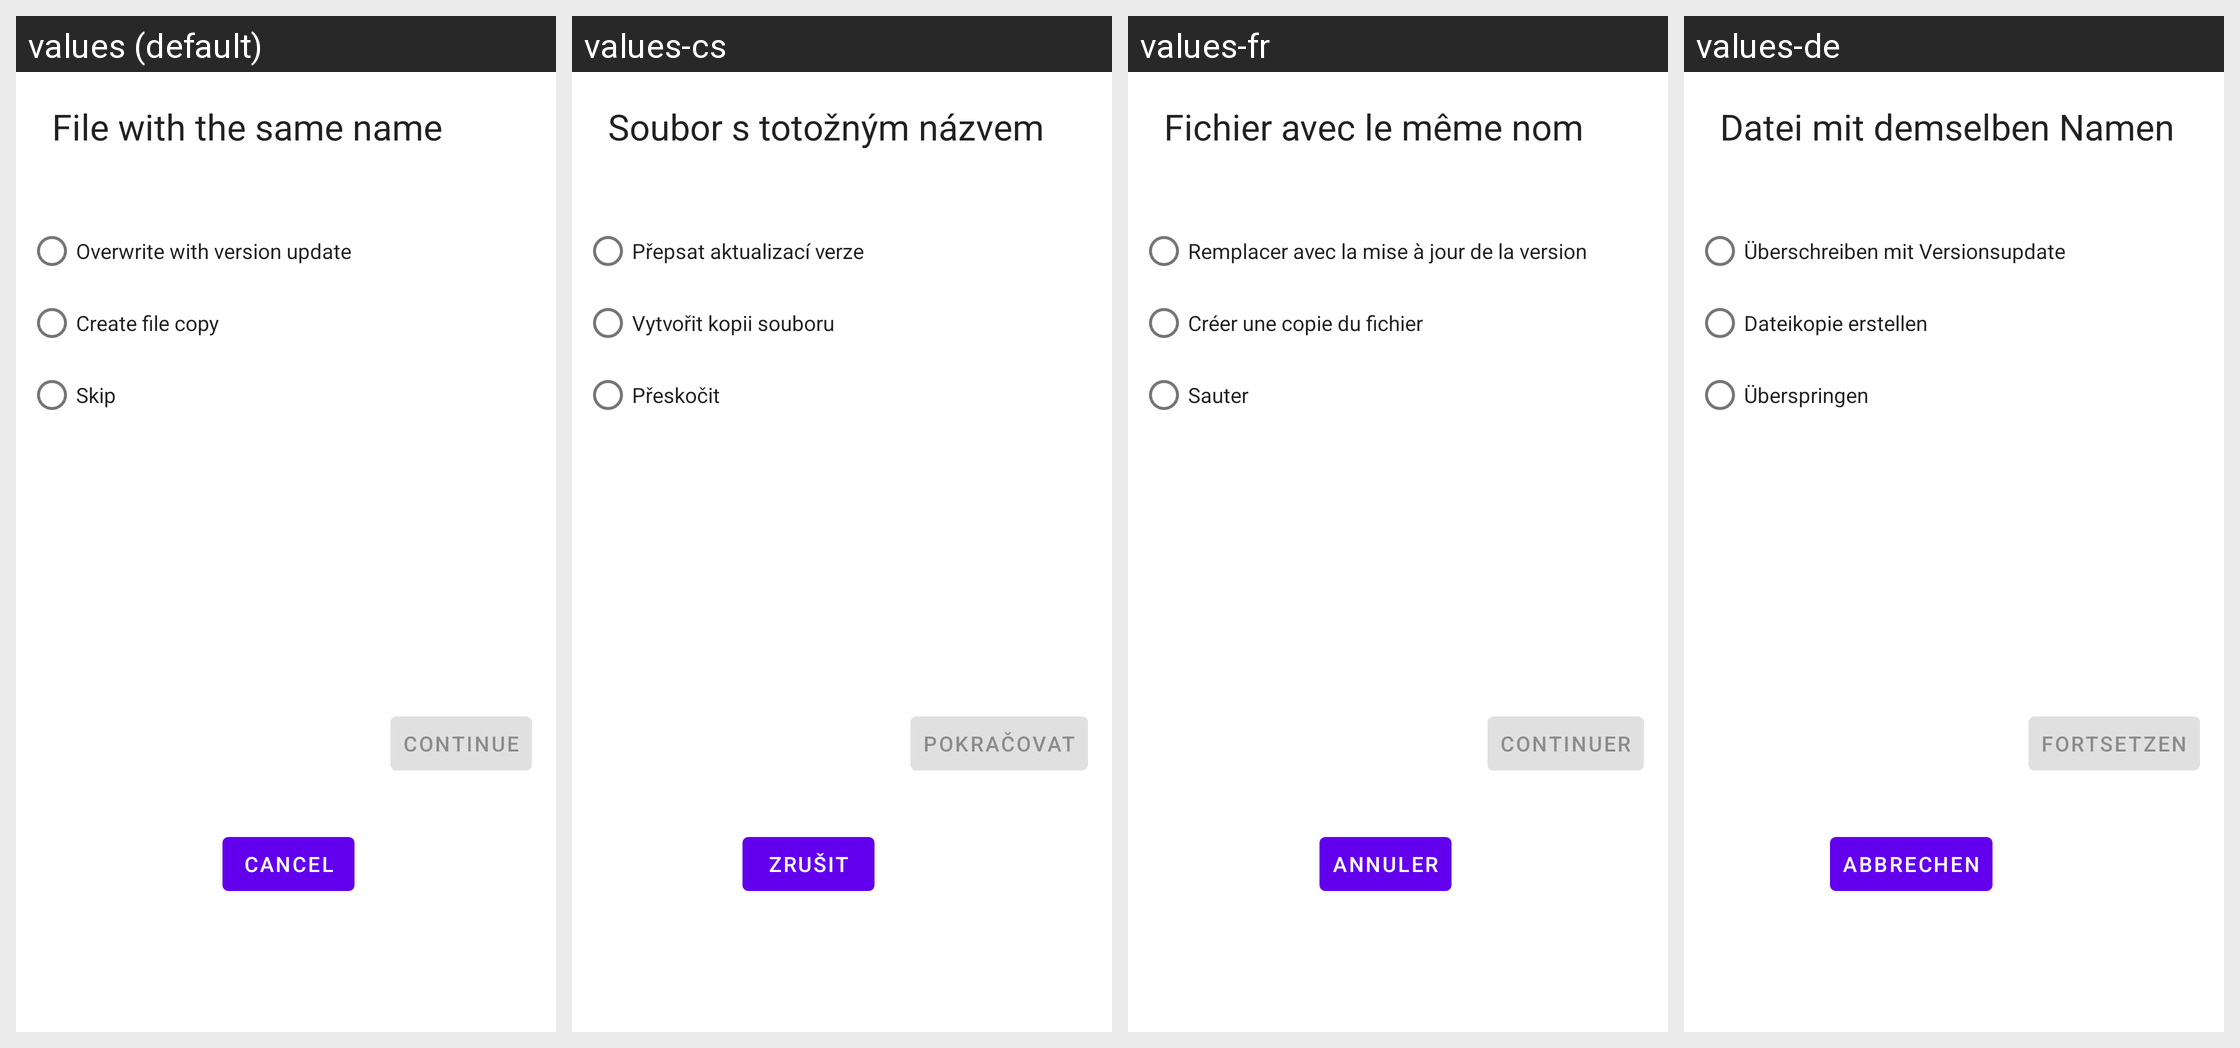

Locale-by-locale string values for the Android screen shown in this grid:
Android screen res/layout/dialog_fragment_move_copy.xml rendered under 4 locales, left to right: values (default), values-cs, values-fr, values-de. Device: Nexus 5 (rendered at 1080×1920; each locale shown at half size, 540×960, under a caption strip naming it); theme AppTheme.
Other locales in the repository, not shown: values-ar, values-ar-rSA, values-bg, values-es, values-hy, values-it, values-lo, values-nl, values-pl, values-pt-rBR, values-ru, values-si, values-zh.
Strings drawn on this screen, with the default value and each locale's value (text and hints the layout hard-codes, and strings that could not be matched under every locale, appear in the picture but are not listed):

dialog_move_copy_title
  values: File with the same name
  values-cs: Soubor s totožným názvem
  values-fr: Fichier avec le même nom
  values-de: Datei mit demselben Namen

dialog_move_copy_overwrite
  values: Overwrite with version update
  values-cs: Přepsat aktualizací verze
  values-fr: Remplacer avec la mise à jour de la version
  values-de: Überschreiben mit Versionsupdate

dialog_move_copy_copy
  values: Create file copy
  values-cs: Vytvořit kopii souboru
  values-fr: Créer une copie du fichier
  values-de: Dateikopie erstellen

dialog_move_copy_skip
  values: Skip
  values-cs: Přeskočit
  values-fr: Sauter
  values-de: Überspringen

dialogs_question_personal_confirm_accept
  values: CONTINUE
  values-cs: POKRAČOVAT
  values-fr: CONTINUER
  values-de: FORTSETZEN

dialogs_common_cancel_button
  values: CANCEL
  values-cs: ZRUŠIT
  values-fr: ANNULER
  values-de: ABBRECHEN
